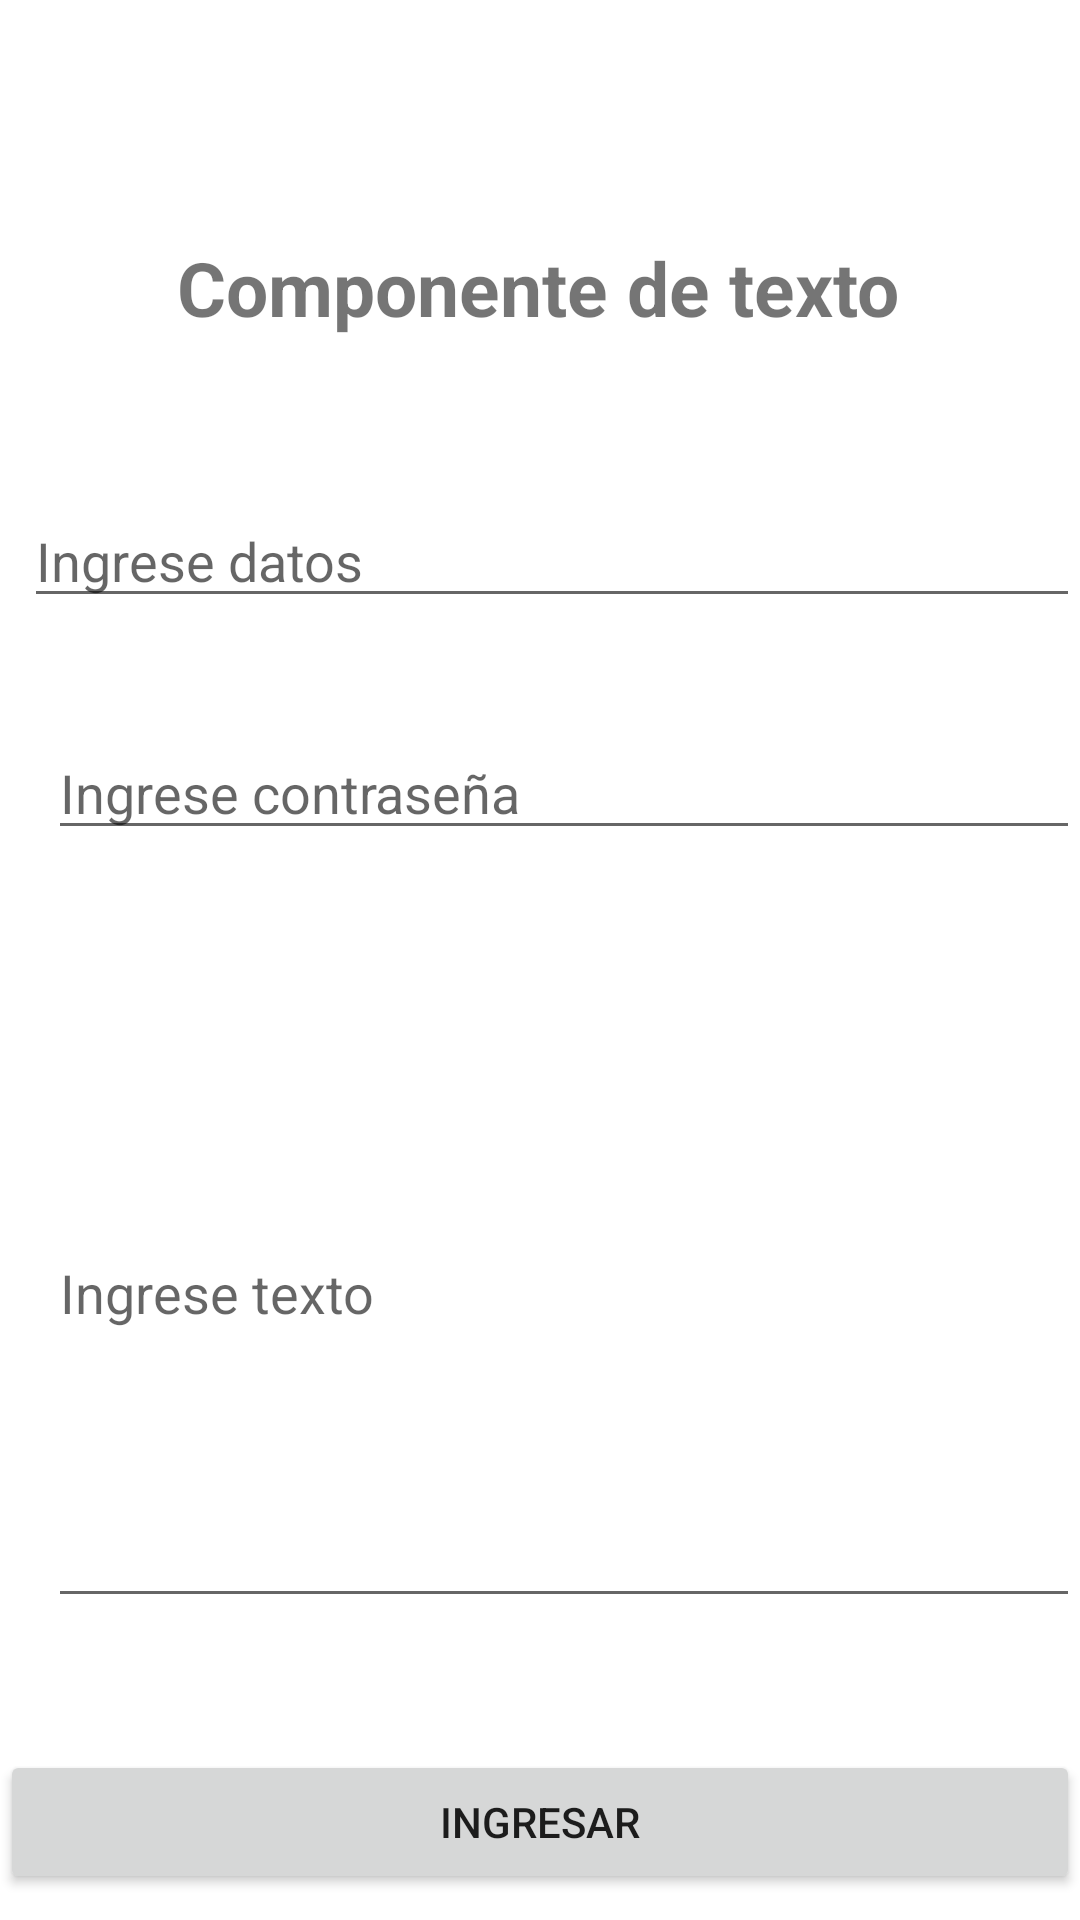

This screen was rendered from an Android layout file. Write that file and the resources it references.
<!-- AndroidManifest.xml: application theme Theme.SanValeroAndroidSkill4 -->
<!-- res/layout/textview_edittext.xml -->
<?xml version="1.0" encoding="utf-8"?>
<androidx.constraintlayout.widget.ConstraintLayout xmlns:android="http://schemas.android.com/apk/res/android"
    xmlns:app="http://schemas.android.com/apk/res-auto"
    xmlns:tools="http://schemas.android.com/tools"
    android:layout_width="match_parent"
    android:layout_height="match_parent"
    tools:context=".MainActivity">

    <TextView
        android:id="@+id/textView"
        android:layout_width="wrap_content"
        android:layout_height="wrap_content"
        android:gravity="center"
        android:text="Componente de texto"
        android:textSize="25sp"
        android:textStyle="bold"
        android:layout_marginBottom="30dp"
        app:layout_constraintBottom_toBottomOf="parent"
        app:layout_constraintEnd_toEndOf="parent"
        app:layout_constraintHorizontal_bias="0.497"
        app:layout_constraintStart_toStartOf="parent"
        app:layout_constraintTop_toTopOf="parent"
        app:layout_constraintVertical_bias="0.137" />

    <EditText
        android:id="@+id/txt1"
        android:layout_width="match_parent"
        android:layout_height="wrap_content"
        android:layout_marginStart="8dp"
        android:layout_marginTop="52dp"
        android:hint="Ingrese datos"
        android:inputType="number"
        app:layout_constraintStart_toStartOf="parent"
        app:layout_constraintTop_toBottomOf="@+id/textView" />

    <EditText
        android:id="@+id/txt3"
        android:layout_width="match_parent"
        android:layout_height="220dp"
        android:layout_marginStart="16dp"
        android:layout_marginTop="36dp"
        android:hint="Ingrese texto"
        android:inputType="textMultiLine"
        app:layout_constraintStart_toStartOf="parent"
        app:layout_constraintTop_toBottomOf="@+id/txt2" />

    <EditText
        android:id="@+id/txt2"
        android:layout_width="match_parent"
        android:layout_height="wrap_content"
        android:layout_marginStart="16dp"
        android:layout_marginTop="36dp"
        android:hint="Ingrese contraseña"
        android:inputType="textPassword"
        app:layout_constraintStart_toStartOf="parent"
        app:layout_constraintTop_toBottomOf="@+id/txt1" />

    <Button
        android:id="@+id/btn1"
        android:layout_width="match_parent"
        android:layout_height="wrap_content"
        android:layout_marginTop="44dp"
        android:onClick="onclick"
        android:text="Ingresar"
        app:layout_constraintEnd_toEndOf="parent"
        app:layout_constraintHorizontal_bias="0.0"
        app:layout_constraintStart_toStartOf="parent"
        app:layout_constraintTop_toBottomOf="@+id/txt3" />

</androidx.constraintlayout.widget.ConstraintLayout>
<!-- resources referenced by this layout -->
<resources>
  <style name="Theme.SanValeroAndroidSkill4" parent="Theme.MaterialComponents.DayNight.DarkActionBar">
          
          <item name="colorPrimary">@color/purple_500</item>
          <item name="colorPrimaryVariant">@color/purple_700</item>
          <item name="colorOnPrimary">@color/white</item>
          
          <item name="colorSecondary">@color/teal_200</item>
          <item name="colorSecondaryVariant">@color/teal_700</item>
          <item name="colorOnSecondary">@color/black</item>
          
          <item name="android:statusBarColor">?attr/colorPrimaryVariant</item>
          
      </style>
  <!-- not gathered from this repository: default colours our renderer supplied (Android Studio template values) -->
  <color name="purple_500">#FF6200EE</color>
  <color name="purple_700">#FF3700B3</color>
  <color name="teal_200">#FF03DAC5</color>
  <color name="teal_700">#FF018786</color>
  <color name="black">#FF000000</color>
  <color name="white">#FFFFFFFF</color>
</resources>
